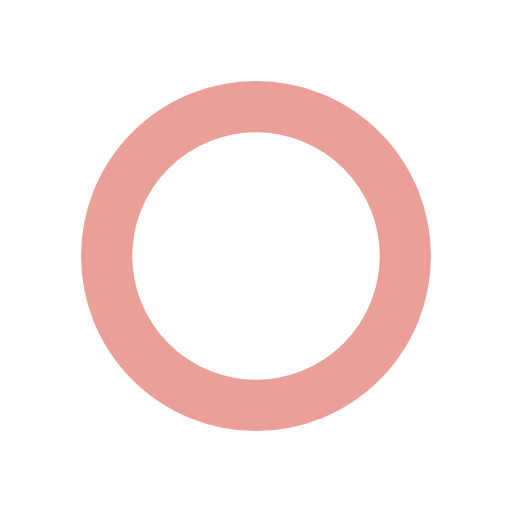
t = 0.00 s
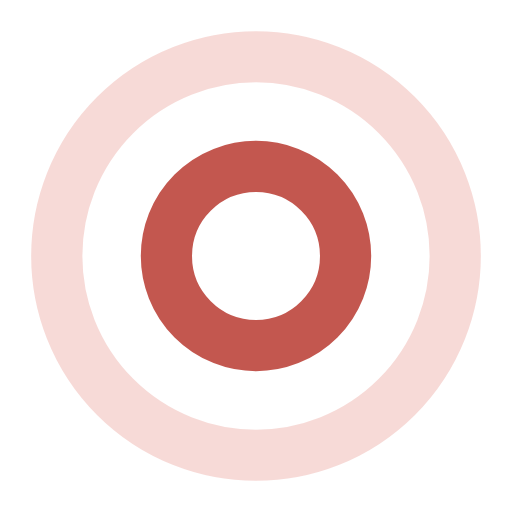
t = 0.63 s
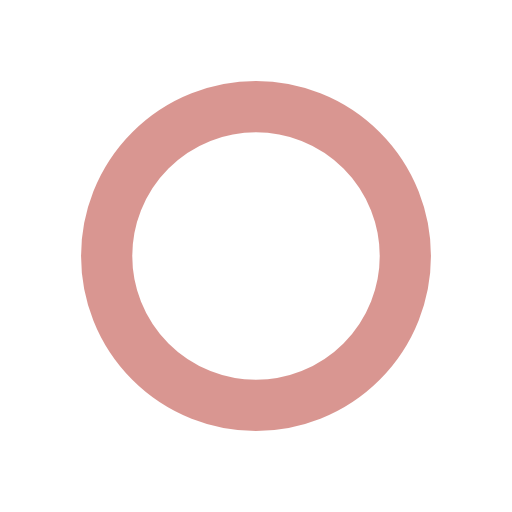
t = 1.25 s
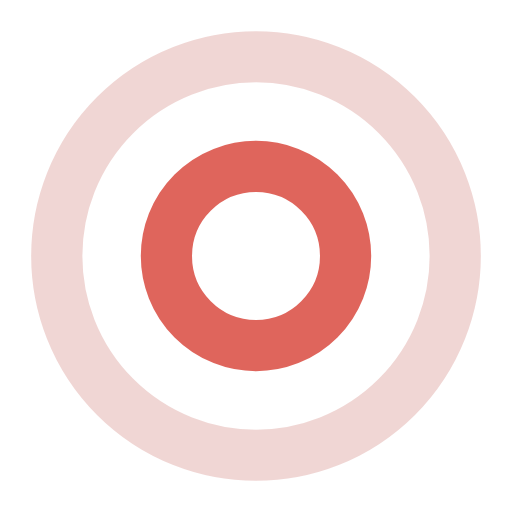
t = 1.88 s

The animated SVG that drew these frames (rendered in a browser with its animation timeline set to each time). Animation: 4 SMIL elements (animate=4); one cycle of 2.50 s, repeats indefinitely.

<svg width="30px"  height="30px"  xmlns="http://www.w3.org/2000/svg" viewBox="0 0 100 100" preserveAspectRatio="xMidYMid" class="lds-ripple" style="background: none;"><circle cx="50" cy="50" r="27.2102" fill="none" ng-attr-stroke="{{config.c1}}" ng-attr-stroke-width="{{config.width}}" stroke="#d74034" stroke-width="10"><animate attributeName="r" calcMode="spline" values="0;45" keyTimes="0;1" dur="2.5" keySplines="0 0.2 0.8 1" begin="-1.25s" repeatCount="indefinite"></animate><animate attributeName="opacity" calcMode="spline" values="1;0" keyTimes="0;1" dur="2.5" keySplines="0.2 0 0.8 1" begin="-1.25s" repeatCount="indefinite"></animate></circle><circle cx="50" cy="50" r="44.5392" fill="none" ng-attr-stroke="{{config.c2}}" ng-attr-stroke-width="{{config.width}}" stroke="#b42e24" stroke-width="10"><animate attributeName="r" calcMode="spline" values="0;45" keyTimes="0;1" dur="2.5" keySplines="0 0.2 0.8 1" begin="0s" repeatCount="indefinite"></animate><animate attributeName="opacity" calcMode="spline" values="1;0" keyTimes="0;1" dur="2.5" keySplines="0.2 0 0.8 1" begin="0s" repeatCount="indefinite"></animate></circle></svg>